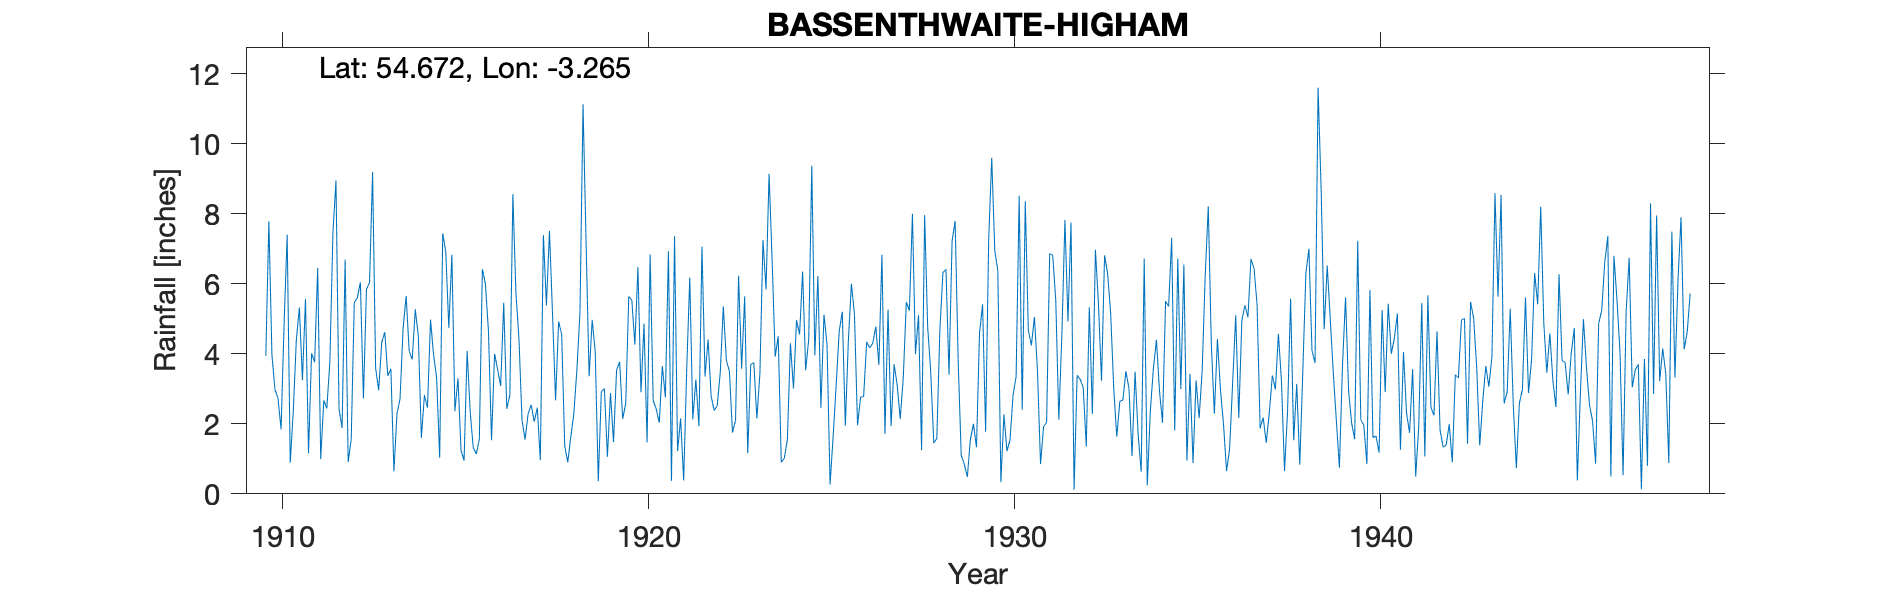

Data behind this chart, as committed beside it:
BASSENTHWAITE HIGHAM, , , , , , , , , , , , , , , , , , , , , , , 
Grid ref, NY185315, Long, -3.265, Lat, 54.67, Elevation, 500, ft, , , , , , , , , , , , , , , 
Station no, 3649, , , , , , , , , , , , , , , , , , , , , , 
, 1910, 1911, 1912, 1913, 1914, 1915, 1916, 1917, 1918, 1919, 1920, 1921, 1922, 1923, 1924, 1925, 1926, 1927, 1928, 1929, 1930, 1931, 1932
January, 3.94, 3.25, 2.43, 3.59, 3.84, 4.74, 5.99, 2.1, 4.92, 4.06, 5.53, 6.93, 3.35, 3.57, 4.5, 3.96, 6, 5.26, 7.96, 1.1, 6.38, 5.05, 7.75
February, 7.79, 5.56, 1.88, 2.96, 5.27, 6.83, 4.64, 1.55, 4.55, 0.36, 4.26, 0.37, 4.41, 5.64, 0.9, 6.22, 5.12, 1.93, 4.77, 0.85, 0.33, 3.52, 0.12
March, 3.97, 1.16, 6.69, 4.32, 4.5, 2.36, 1.53, 2.29, 1.37, 2.92, 6.47, 7.36, 2.79, 1.16, 1.02, 2.46, 1.96, 3.7, 3.48, 0.48, 2.27, 0.85, 3.39
April, 2.98, 4.01, 0.91, 4.62, 1.6, 3.3, 4, 2.54, 0.9, 3.01, 2.9, 1.22, 2.38, 3.69, 1.55, 5.12, 2.76, 3.11, 1.45, 1.55, 1.22, 1.92, 3.27
May, 2.72, 3.76, 1.56, 3.37, 2.82, 1.24, 3.55, 2.06, 1.64, 1.06, 4.86, 2.15, 2.52, 3.75, 4.3, 4.26, 2.78, 2.14, 1.58, 2, 1.54, 2.04, 3.04
June, 1.84, 6.45, 5.46, 3.57, 2.46, 0.95, 3.08, 2.46, 2.3, 2.88, 1.47, 0.38, 3.47, 2.15, 3.01, 0.27, 4.34, 3.32, 4.68, 1.33, 2.82, 6.86, 1.35
July, 4.89, 0.99, 5.6, 0.64, 4.98, 4.08, 5.46, 0.96, 3.56, 1.48, 6.84, 3.56, 5.35, 3.45, 4.96, 1.64, 4.17, 5.48, 6.32, 4.59, 3.35, 6.81, 5.33
August, 7.4, 2.67, 6.04, 2.29, 3.96, 2.35, 2.43, 7.39, 5.18, 3.53, 2.67, 6.18, 3.81, 7.25, 4.55, 3.11, 4.3, 5.23, 6.41, 5.41, 8.51, 5.52, 2.28
September, 0.89, 2.44, 2.73, 2.71, 3.32, 1.32, 2.82, 5.38, 11.13, 3.77, 2.42, 2.13, 3.5, 5.84, 6.35, 4.65, 4.78, 8, 3.4, 1.77, 2.4, 2.12, 6.97
October, 2.35, 3.78, 5.84, 4.71, 1.03, 1.14, 8.56, 7.51, 7.18, 2.14, 2.03, 3.26, 1.75, 9.14, 3.53, 5.2, 3.68, 3.99, 7.22, 7.25, 8.36, 4.54, 5.42
November, 4.39, 7.45, 6.04, 5.65, 7.44, 1.56, 5.73, 5.13, 3.36, 2.58, 3.65, 1.93, 2.1, 6.66, 4.42, 1.95, 6.83, 5.1, 7.79, 9.6, 4.67, 7.82, 3.23
December, 5.32, 8.95, 9.19, 4.08, 6.91, 6.42, 4.42, 2.67, 4.97, 5.64, 2.75, 7.06, 6.23, 3.92, 9.37, 4.39, 1.71, 1.25, 3.78, 6.94, 4.24, 4.92, 6.81
Total, 48.48, 50.47, 54.37, 42.51, 48.13, 36.29, 52.21, 42.04, 51.06, 33.43, 45.85, 42.53, 41.66, 56.22, 48.46, 43.23, 48.43, 48.51, 58.84, 42.87, 46.09, 51.97, 48.96
